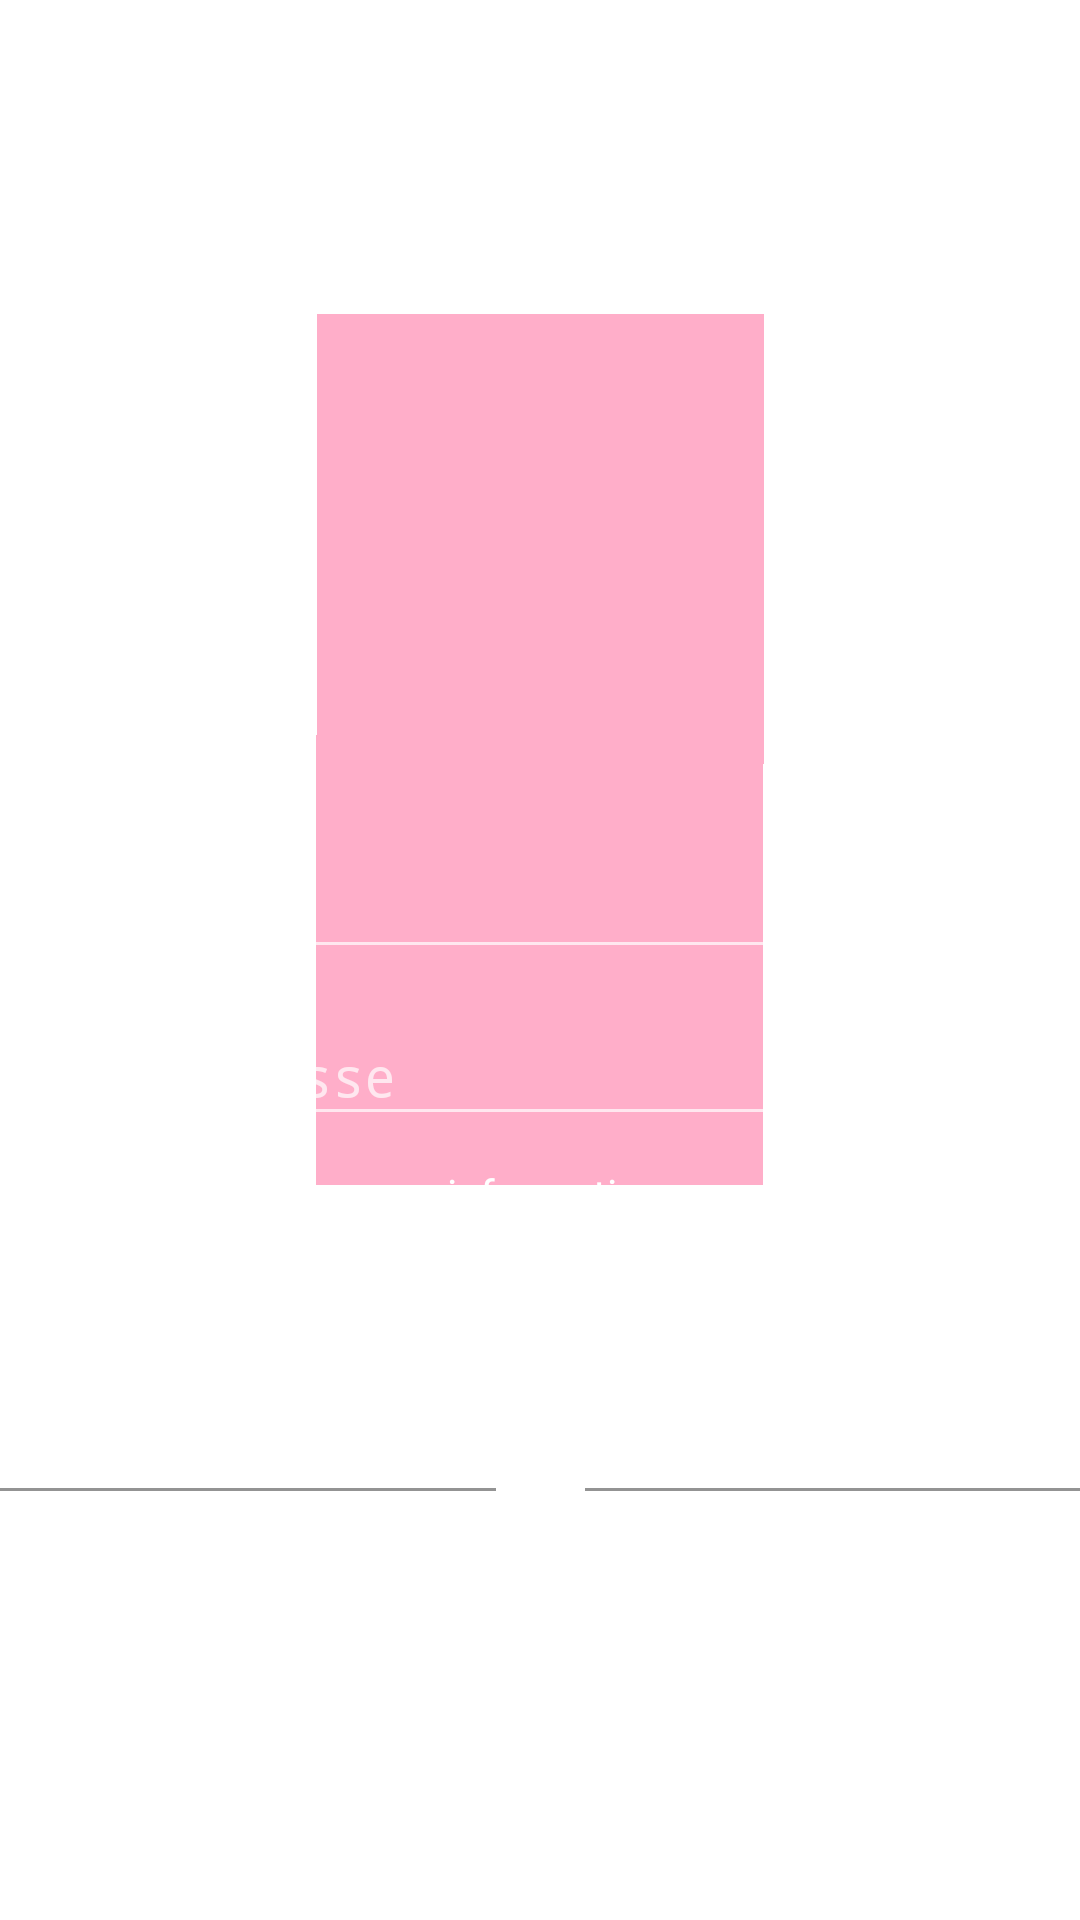

Reconstruct the res/layout file that produces this screen, plus the resources it refers to.
<!-- AndroidManifest.xml: activity theme AppTheme.SplashScreen -->
<!-- res/layout/activity_login.xml -->
<?xml version="1.0" encoding="utf-8"?>
<LinearLayout xmlns:android="http://schemas.android.com/apk/res/android"
    xmlns:tools="http://schemas.android.com/tools"
    android:layout_width="match_parent"
    android:layout_height="match_parent"
    xmlns:app="http://schemas.android.com/apk/res-auto"
    android:orientation="vertical"
    android:gravity="center"
    tools:context=".activities.LoginActivity">

    <ImageView
        android:layout_width="150dp"
        android:layout_height="150dp"
        android:layout_marginBottom="@dimen/fav_margin"
        android:src="@drawable/ic_tri_fitness_logo"/>

    <android.support.design.widget.TextInputLayout
        android:layout_width="match_parent"
        android:layout_height="wrap_content">
        <EditText
            android:id="@+id/pseudo_login_EditText"
            android:layout_width="match_parent"
            android:layout_height="wrap_content"
            android:inputType="textEmailAddress"
            android:singleLine="true"
            android:imeOptions="actionNext"
            android:hint="@string/pseudo"/>
    </android.support.design.widget.TextInputLayout>

    <android.support.design.widget.TextInputLayout
        android:layout_width="match_parent"
        android:layout_height="wrap_content"
        app:passwordToggleEnabled="true">
        <EditText
            android:id="@+id/password_login_EditText"
            android:layout_width="match_parent"
            android:layout_height="wrap_content"
            android:inputType="textPassword"
            android:singleLine="true"
            android:imeOptions="actionDone"
            android:hint="@string/password"/>
    </android.support.design.widget.TextInputLayout>

    <CheckBox
        android:id="@+id/rememberMe_CheckBox"
        android:layout_width="match_parent"
        android:layout_height="wrap_content"
        android:layout_marginLeft="@dimen/fav_margin"
        android:layout_marginRight="@dimen/fav_margin"
        android:text="@string/remember_me"/>

    <Space
        android:layout_width="match_parent"
        android:layout_height="25dp" />

    <LinearLayout
        android:id="@+id/login_LinearLayout"
        android:layout_width="wrap_content"
        android:layout_height="wrap_content"
        android:orientation="horizontal">

        <TextView
            android:layout_width="match_parent"
            android:layout_height="wrap_content"
            android:text="@string/login"/>

    </LinearLayout>

    <LinearLayout
        android:id="@+id/forgetPassword_LinearLayout"
        android:layout_width="wrap_content"
        android:layout_height="wrap_content">

        <TextView
            android:layout_width="wrap_content"
            android:layout_height="wrap_content"
            android:text="@string/forget_password"/>

    </LinearLayout>

    <Space
        android:layout_width="match_parent"
        android:layout_height="10dp" />

    <LinearLayout
        android:layout_width="wrap_content"
        android:layout_height="wrap_content"
        android:orientation="horizontal"
        android:gravity="center">

        <View
            android:layout_width="match_parent"
            android:layout_height="1dp"
            android:layout_weight="1"
            android:background="@color/mini_space"/>

        <TextView
            android:layout_width="wrap_content"
            android:layout_height="wrap_content"
            android:layout_marginLeft="7dp"
            android:layout_marginRight="7dp"
            android:text="ou"/>

        <View
            android:layout_width="match_parent"
            android:layout_height="1dp"
            android:layout_weight="1"
            android:background="@color/mini_space"/>

    </LinearLayout>

    <Space
        android:layout_width="match_parent"
        android:layout_height="10dp" />

    <LinearLayout
        android:id="@+id/signUp_LinearLayout"
        android:layout_width="wrap_content"
        android:layout_height="wrap_content">

        <TextView
            android:layout_width="wrap_content"
            android:layout_height="wrap_content"
            android:text="@string/sign_up"/>

    </LinearLayout>

</LinearLayout>
<!-- resources referenced by this layout -->
<resources>
  <color name="mini_space">#939393</color>
  <dimen name="fav_margin">16dp</dimen>
  <!-- drawable ic_tri_fitness_logo: png bitmap (drawable, 523 bytes) -->
  <string name="forget_password">Mot de passe oublié ?</string>
  <string name="login">Se connecter</string>
  <string name="password">Mot de passe</string>
  <string name="pseudo">Pseudo</string>
  <string name="remember_me">Mémoriser mes informations</string>
  <string name="sign_up">Créer un compte</string>
  <style name="AppTheme.SplashScreen" parent="Theme.AppCompat.NoActionBar">
          <item name="android:windowBackground">@drawable/splash_screen</item>
          <item name="windowActionBar">false</item>
          <item name="windowNoTitle">true</item>
      </style>
  <!-- drawable splash_screen (drawable) -->
  <?xml version="1.0" encoding="utf-8"?>
  <layer-list xmlns:android="http://schemas.android.com/apk/res/android"
      android:opacity="opaque">
  
      <item android:drawable="@color/colorPrimary"/>
  
      <item>
          <bitmap
              android:gravity="center"
              android:src="@drawable/ic_tri_fitness_logo" />
      </item>
  
  </layer-list>
  <color name="colorPrimary">#ffffff</color>
</resources>
